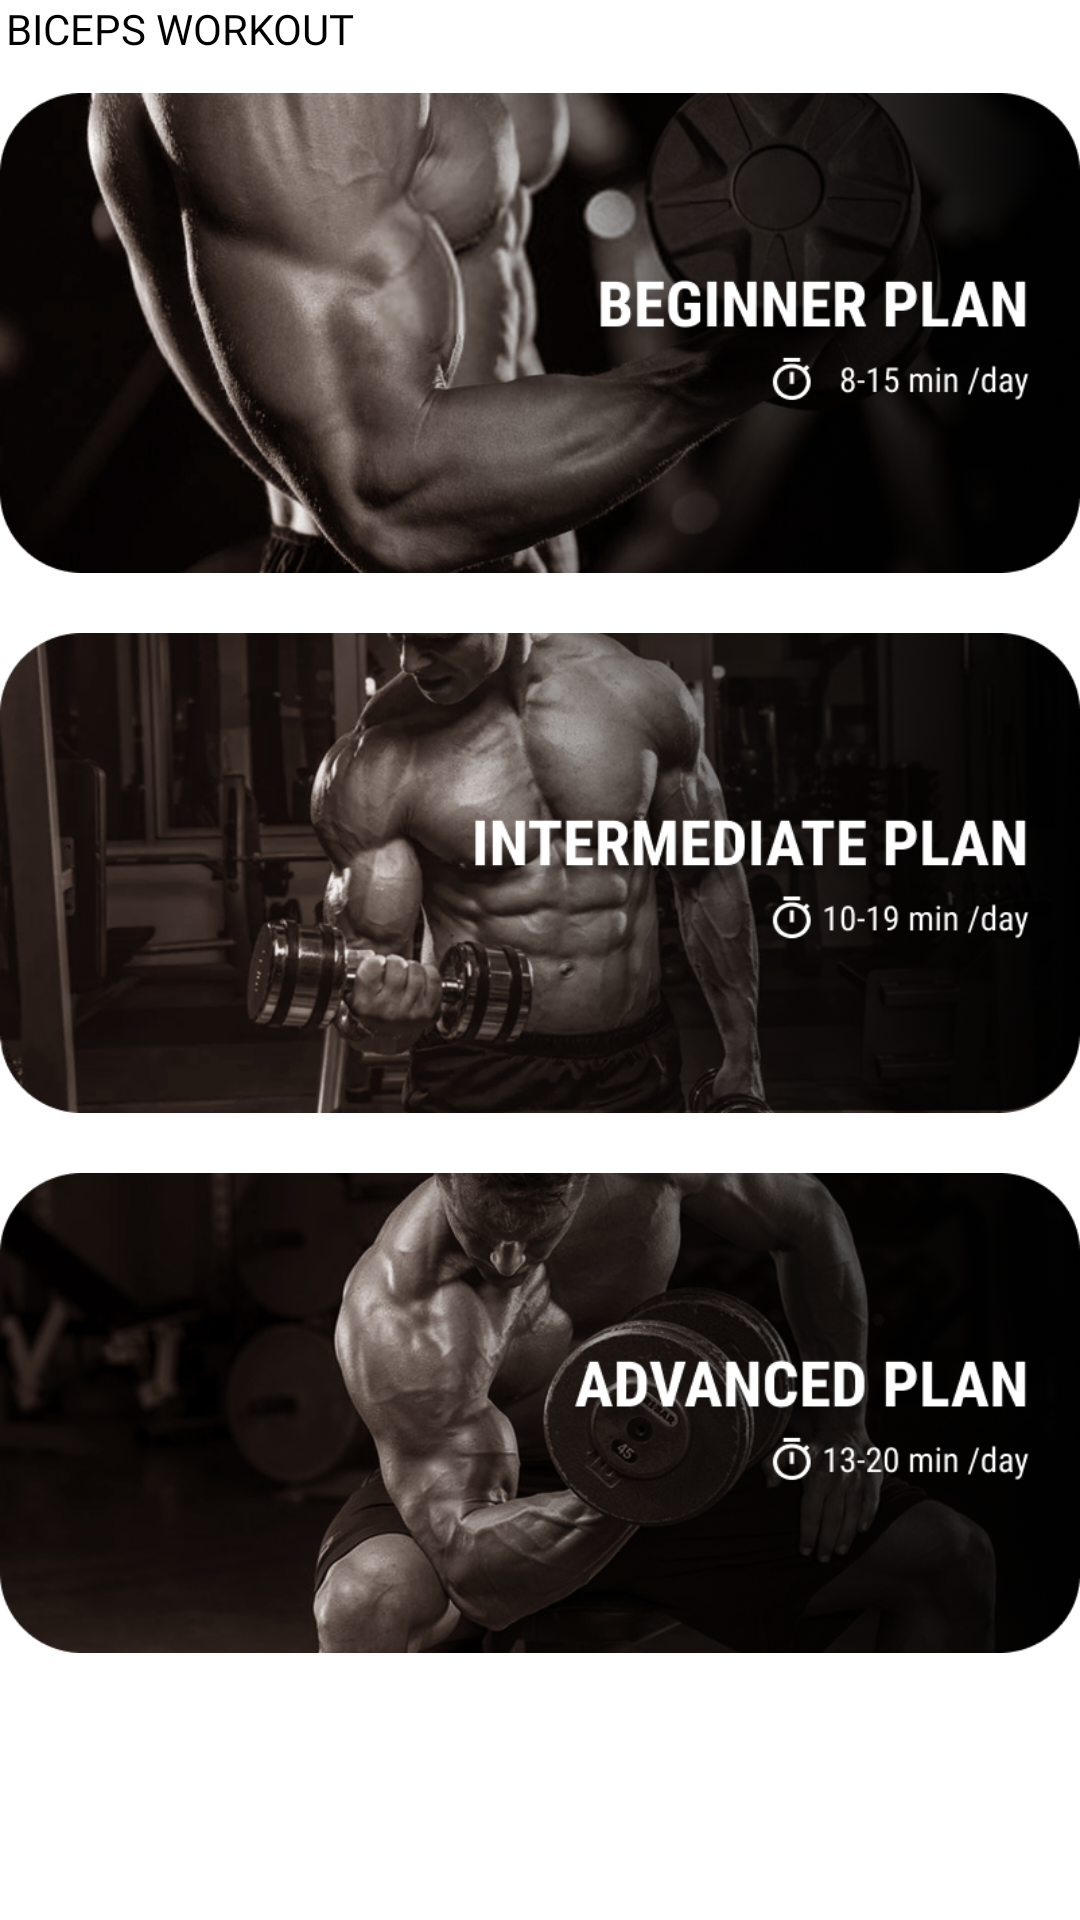

Here is an Android app screen rendered from its layout file. Give the layout XML and the strings, colors and styles it references.
<!-- AndroidManifest.xml: application theme Theme.ArmWorkOut -->
<!-- res/layout/fragment_biceps.xml -->
<?xml version="1.0" encoding="utf-8"?>
<LinearLayout xmlns:android="http://schemas.android.com/apk/res/android"
    xmlns:tools="http://schemas.android.com/tools"
    android:layout_width="match_parent"
    android:layout_height="match_parent"
    android:background="@android:color/transparent"
    android:orientation="vertical"
    tools:context=".Fragments.BicepsFragment">
    <TextView
        android:layout_width="wrap_content"
        android:layout_height="wrap_content"
        android:fontFamily="@font/sfprobold"
        android:textColor="@color/black"
        android:textSize="14sp"
        android:layout_marginStart="2dp"
        android:text="BICEPS WORKOUT"
        />

    <LinearLayout
        android:orientation="vertical"
        android:layout_width="match_parent"
        android:layout_height="match_parent"
        android:layout_marginTop="12dp"

        >


        <ImageView
            android:id="@+id/bicep_beginner"
            android:layout_width="match_parent"
            android:layout_height="160dp"
            android:scaleType="fitXY"
            android:src="@drawable/bicepsbeginner" />


        <ImageView
            android:id="@+id/bicep_inter"
            android:layout_marginBottom="20dp"
            android:layout_marginTop="20dp"
            android:layout_width="match_parent"
            android:layout_height="160dp"
            android:scaleType="fitXY"
            android:src="@drawable/bicepsinter" />

        <ImageView
            android:id="@+id/bicep_advance"
            android:layout_width="match_parent"
            android:layout_height="160dp"
            android:scaleType="fitXY"
            android:src="@drawable/bicepsadvance" />
    </LinearLayout>

</LinearLayout>
<!-- resources referenced by this layout -->
<resources>
  <color name="black">#FF000000</color>
  <!-- drawable bicepsadvance: png bitmap (drawable, 308517 bytes) -->
  <!-- drawable bicepsbeginner: png bitmap (drawable, 328099 bytes) -->
  <!-- drawable bicepsinter: png bitmap (drawable, 317899 bytes) -->
  <style name="Theme.ArmWorkOut" parent="Theme.MaterialComponents.DayNight.NoActionBar">
          
          <item name="colorPrimary">@color/white</item>
          <item name="colorPrimaryVariant">@color/white</item>
          <item name="colorOnPrimary">@color/white</item>
          
          <item name="colorSecondary">@color/teal_200</item>
          <item name="colorSecondaryVariant">@color/teal_700</item>
          <item name="colorOnSecondary">@color/black</item>
          
          <item name="android:statusBarColor" tools:targetApi="l">?attr/colorPrimaryVariant</item>
          
      </style>
  <color name="white">#FFFFFFFF</color>
  <color name="teal_200">#FF03DAC5</color>
  <color name="teal_700">#FF018786</color>
</resources>
